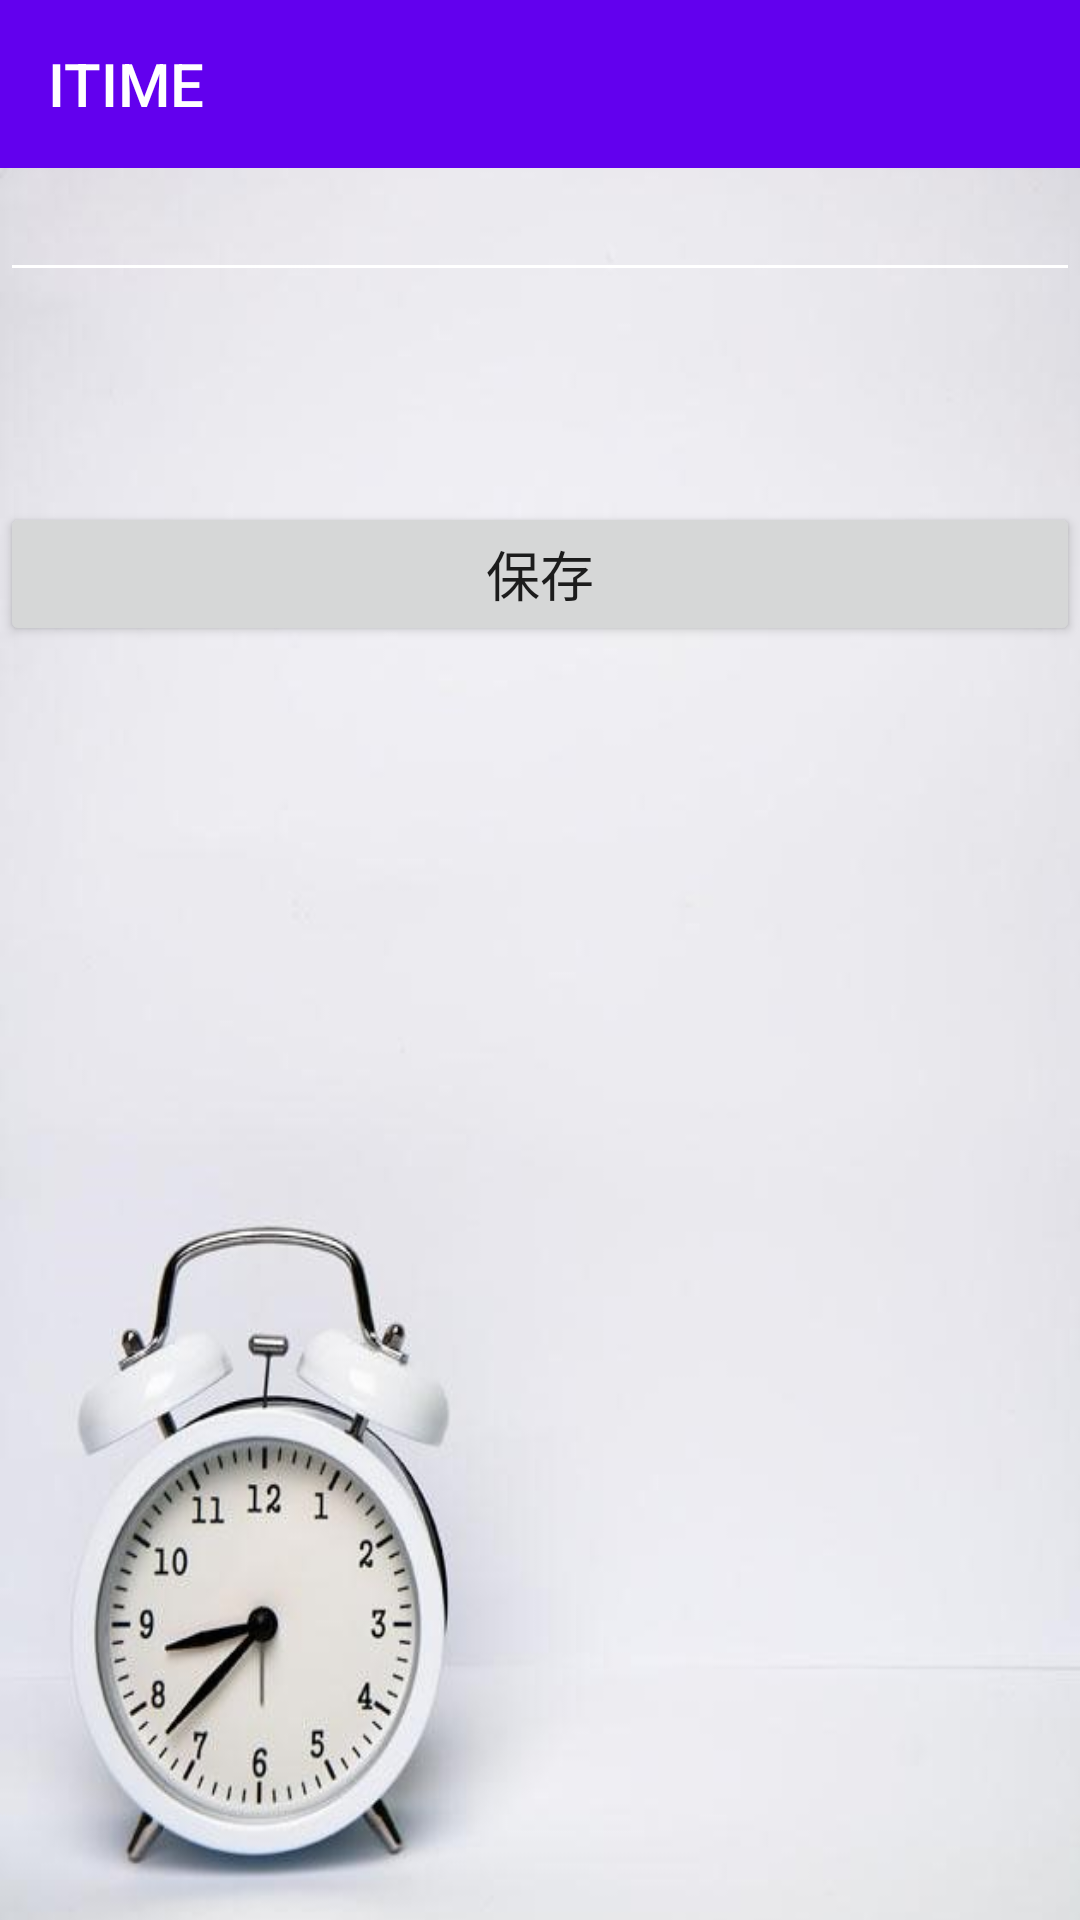

Here is an Android app screen rendered from its layout file. Give the layout XML and the strings, colors and styles it references.
<!-- AndroidManifest.xml: application theme AppTheme -->
<!-- res/layout/activity_edit.xml -->
<?xml version="1.0" encoding="utf-8"?>

<LinearLayout xmlns:android="http://schemas.android.com/apk/res/android"
    xmlns:app="http://schemas.android.com/apk/res-auto"
    android:orientation="vertical" android:layout_width="match_parent"
    android:layout_height="match_parent"
    android:background="@drawable/background">

    
    <androidx.appcompat.widget.Toolbar
        android:id="@+id/Tool_Bar"
        android:layout_width="match_parent"
        android:layout_height="?attr/actionBarSize"
        android:background="?attr/colorPrimary"
        app:title="ITIME"
        app:titleTextColor="#FFFFFF"/>

    <EditText
        android:id="@+id/Input_Content"
        android:layout_width="match_parent"
        android:layout_height="wrap_content" />

    <TextView
        android:id="@+id/Datetime"
        android:layout_width="match_parent"
        android:layout_height="50sp"
        android:textSize="18sp"
        android:gravity="center_vertical"
        android:layout_margin="10dp"/>

    <Button
        android:id="@+id/Save_Button"
        android:layout_width="match_parent"
        android:layout_height="wrap_content"
        android:text="保存"
        android:textSize="18sp"/>

</LinearLayout>
<!-- resources referenced by this layout -->
<resources>
  <!-- drawable background: jpg bitmap (drawable, 51696 bytes) -->
  <style name="AppTheme" parent="Theme.AppCompat.Light.NoActionBar">
          
          <item name="colorPrimary">@color/colorPrimary</item>
          <item name="colorPrimaryDark">@color/colorPrimaryDark</item>
  
          <item name="colorControlNormal">@android:color/white</item>
      </style>
  <!-- not gathered from this repository: default colours our renderer supplied (Android Studio template values) -->
  <color name="colorPrimary">#FF6200EE</color>
  <color name="colorPrimaryDark">#FF3700B3</color>
</resources>
